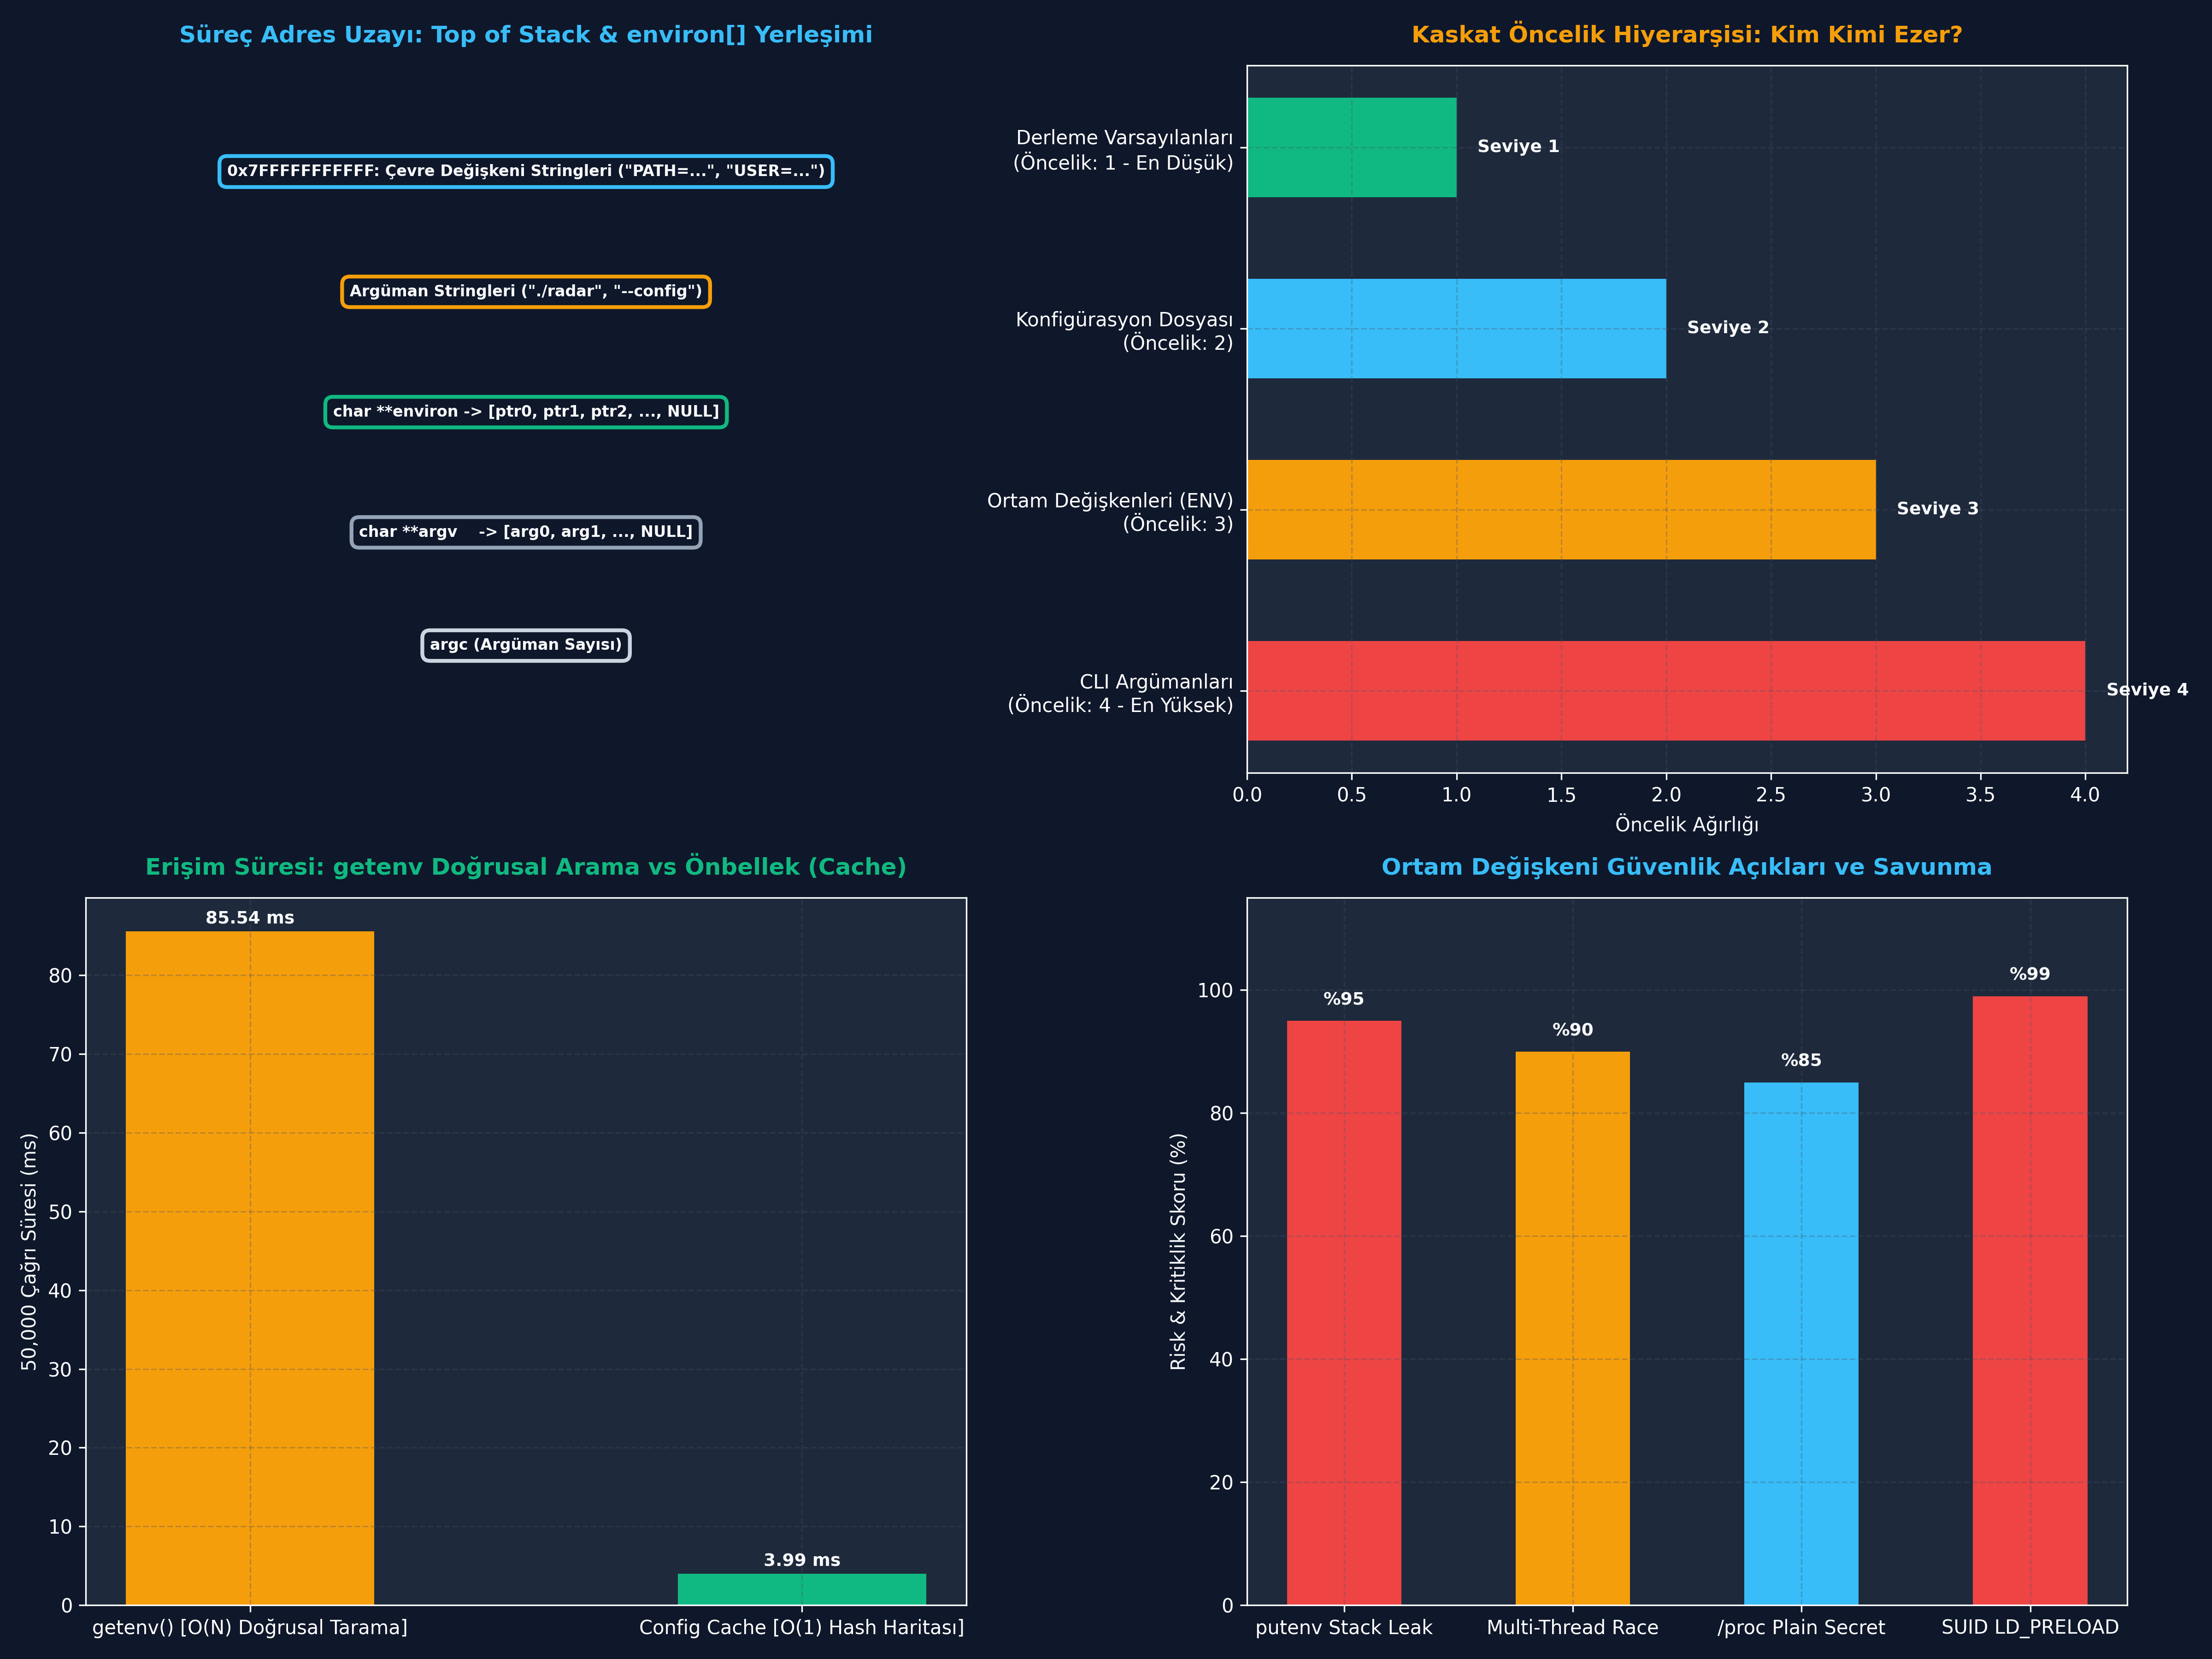

Recreate this plot in Python.
# -*- coding: utf-8 -*-
"""
ÖZEL LİSANS — TÜM HAKLAR SAKLIDIR

Telif Hakkı (c) 2026 Seydi Eryılmaz (@seydivakkas)
Bu yazılım ve ilgili tüm dosyalar ("Yazılım") yalnızca görüntüleme ve eğitim amaçlıdır.
"""


# -*- coding: utf-8 -*-
"""
HÜCRE 4 (CODE 1): Süreç Çevre Değişkeni ve Yığın (Stack) Bellek Simülatörü
char **environ Düzeni, getenv/setenv/putenv Davranışı ve execve Kalıtımı
"""

from typing import Dict, List, Optional, Tuple

class SimulatedProcessEnvironment:
    """Linux süreç bellek yığını ve char **environ mekanizmasının simülatörü."""
    
    def __init__(self, initial_env: Optional[Dict[str, str]] = None):
        # Yığın tepesindeki ham string depolaması: Adres -> "KEY=VALUE\0"
        self.memory_store: Dict[int, str] = {}
        # char **environ: Bellek adreslerinin sıralı listesi (Son eleman 0 / NULL)
        self.environ_ptrs: List[int] = []
        self.next_address = 0x7FFF0010
        self.stack_active_frames: List[int] = [] # Geçici stack adresleri
        
        if initial_env:
            for k, v in initial_env.items():
                self.setenv(k, v, overwrite=1)

    def getenv(self, name: str) -> Optional[str]:
        """getenv(name): environ dizisini baştan sona doğrusal arar O(N)."""
        prefix = f"{name}="
        for ptr in self.environ_ptrs:
            if ptr == 0:  # NULL sonlandırıcı
                break
            entry = self.memory_store.get(ptr, "")
            if entry.startswith(prefix):
                return entry[len(prefix):]
        return None

    def setenv(self, name: str, value: str, overwrite: int = 1) -> int:
        """setenv: Güvenli heap tahsisi ile kopyalama yapar."""
        if not name or "=" in name:
            return -1
        existing_val = self.getenv(name)
        if existing_val is not None and not overwrite:
            return 0
            
        # Eğer zaten varsa eski adresi güncelle
        prefix = f"{name}="
        entry_str = f"{name}={value}"
        for i, ptr in enumerate(self.environ_ptrs):
            if ptr != 0 and self.memory_store.get(ptr, "").startswith(prefix):
                # Mevcut kaydı güncelle (yeni bellek tahsis et)
                addr = self.next_address
                self.next_address += len(entry_str) + 1
                self.memory_store[addr] = entry_str
                self.environ_ptrs[i] = addr
                return 0
                
        # Yeni değişken: Yeni adres al ve environ'a ekle
        addr = self.next_address
        self.next_address += len(entry_str) + 1
        self.memory_store[addr] = entry_str
        self.environ_ptrs.append(addr)
        return 0

    def putenv_vulnerable(self, raw_string: str, is_on_stack: bool = True) -> int:
        """putenv: Kopyalamadan doğrudan verilen adresi bağlar (Tuzak simülasyonu)."""
        addr = self.next_address
        self.next_address += len(raw_string) + 1
        self.memory_store[addr] = raw_string
        if is_on_stack:
            self.stack_active_frames.append(addr)
        self.environ_ptrs.append(addr)
        return 0

    def unwind_stack_frame(self):
        """Fonksiyon sonlandığında yerel yığın değişkenlerini bozar/temizler."""
        for addr in self.stack_active_frames:
            # Bellek çöp değerle (garbage) ezildi!
            self.memory_store[addr] = "GARBAGE_CORRUPTED_STACK_DATA_0xDEADBEEF"
        self.stack_active_frames.clear()

    def generate_proc_environ_bytes(self) -> bytes:
        """Linux /proc/PID/environ NUL-ayraçlı ham bayt akışı üretir."""
        raw_bytes = bytearray()
        for ptr in self.environ_ptrs:
            if ptr != 0 and ptr in self.memory_store:
                raw_bytes.extend(self.memory_store[ptr].encode("utf-8"))
                raw_bytes.append(0) # '\0' ayracı
        return bytes(raw_bytes)

if __name__ == "__main__":
    proc_env = SimulatedProcessEnvironment({
        "PATH": "/usr/bin:/bin",
        "USER": "mission_operator",
        "RADAR_MODE": "SEARCH"
    })
    
    print("=== [/proc/PID/environ SIMÜLASYONU] ===")
    raw_env = proc_env.generate_proc_environ_bytes()
    print(f"Ham Çıktı (NUL ayrılmış): {raw_env.replace(b'\\x00', b' [NUL] ')}")
    print(f"getenv('RADAR_MODE')     : {proc_env.getenv('RADAR_MODE')}")


# -*- coding: utf-8 -*-
"""
HÜCRE 10 (CODE 2): Python ile Üretim Seviyesi CascadingConfigManager Simülatörü
CLI > ENV > FILE > DEFAULTS Kaskat Öncelik Birleştirici ve Tip Güvenli Erişim
"""

from typing import Dict, Any, Optional, Tuple

class CascadingConfigManager:
    """4-Kademeli Öncelik Hiyerarşisini işleten savunma konfigürasyon motoru."""
    
    SOURCE_PRIORITY = {
        "CLI": 4,      # En yüksek
        "ENV": 3,
        "FILE": 2,
        "DEFAULT": 1   # En düşük
    }
    
    def __init__(self):
        # key -> (value, source_name)
        self.entries: Dict[str, Tuple[Any, str]] = {}

    def set(self, key: str, value: Any, source: str) -> bool:
        """Yeni değeri ancak önceliği mevcut kaynaktan yüksek veya eşitse kaydeder."""
        if source not in self.SOURCE_PRIORITY:
            raise ValueError(f"Geçersiz kaynak: {source}")
            
        if key in self.entries:
            curr_val, curr_src = self.entries[key]
            curr_prio = self.SOURCE_PRIORITY[curr_src]
            new_prio = self.SOURCE_PRIORITY[source]
            
            # Eğer yeni kaynak önceliği düşükse reddet
            if new_prio < curr_prio:
                return False
                
        self.entries[key] = (value, source)
        return True

    def get_string(self, key: str, fallback: str = "") -> str:
        if key in self.entries:
            return str(self.entries[key][0])
        return fallback

    def get_int(self, key: str, fallback: int = 0) -> int:
        val = self.get_string(key)
        try:
            return int(val)
        except (ValueError, TypeError):
            return fallback

    def get_source(self, key: str) -> Optional[str]:
        if key in self.entries:
            return self.entries[key][1]
        return None

if __name__ == "__main__":
    cfg = CascadingConfigManager()
    
    # 1. Kod İçi Varsayılanlar
    cfg.set("radar_port", 8080, "DEFAULT")
    cfg.set("radar_mode", "STANDBY", "DEFAULT")
    cfg.set("frequency_mhz", 9400, "DEFAULT")
    
    # 2. Dosyadan Yükleme
    cfg.set("radar_mode", "SEARCH", "FILE")
    cfg.set("frequency_mhz", 9600, "FILE")
    
    # 3. Ortam Değişkeni ile Ezme (ENV)
    cfg.set("radar_mode", "TRACK_TACTICAL", "ENV")
    
    # 4. CLI ile Ezme (En yüksek öncelik)
    cfg.set("radar_port", 9090, "CLI")
    
    # 5. Düşük öncelikli kaynağın ezmeye çalışması (Reddedilmeli!)
    rejected = cfg.set("radar_port", 5000, "FILE")
    
    print("=== [KASKAT KONFİGÜRASYON BİRLEŞTİRME SONUÇLARI] ===")
    for k in ["radar_port", "radar_mode", "frequency_mhz"]:
        val = cfg.get_string(k)
        src = cfg.get_source(k)
        print(f"Key: {k:14s} -> Değer: {val:16s} [Kazanan Kaynak: {src}]")
    print(f"[*] FILE ile CLI ezme denemesi: {'Engellendi (Güvenli)' if not rejected else 'HATA'}")


# -*- coding: utf-8 -*-
"""
HÜCRE 12 (CODE 3): Sabotaj Laboratuvarı: putenv Dangling Pointer
Yığın Bellek Bozulması ve setenv/getenv Multi-Thread Yarış Koşulu Simülatörü
"""

from typing import Dict, List, Tuple

class EnvironmentSabotageLab:
    """putenv yerel bellek bozmasını ve thread-safety zaafiyetini test eden laboratuvar."""
    
    @staticmethod
    def run_putenv_sabotage() -> Tuple[str, str]:
        """Fonksiyon sonlandığında yerel stack değişkeni ezilmesini simüle eder."""
        proc = SimulatedProcessEnvironment()
        
        # Fonksiyon içi: Yerel stack değişkeni oluşturup putenv çağrılıyor
        local_var_string = "TARGET_COORDINATES=39.9208,32.8541"
        proc.putenv_vulnerable(local_var_string, is_on_stack=True)
        
        val_before = proc.getenv("TARGET_COORDINATES")
        held_addr = proc.environ_ptrs[-1]
        
        # Fonksiyon bitti: Stack unwound edildi ve bellek çöp veriyle ezildi!
        proc.unwind_stack_frame()
        
        # İşaretçiyi dereference eden süreç çöp veri okur
        val_after = proc.memory_store.get(held_addr, "")
        return str(val_before), str(val_after)

    @staticmethod
    def simulate_thread_race() -> Tuple[bool, str]:
        """Bir thread okurken diğerinin realloc yapması sonucu çöküşü simüle eder."""
        # Thread A getenv("PATH") çağırıp işaretçiyi tutuyor
        # Thread B o anda 100 tane yeni değişken ekleyerek environ tablosunu realloc ediyor
        old_buffer_address = 0x1000
        new_buffer_address = 0x5000 # realloc taşındı
        
        thread_a_held_ptr = old_buffer_address
        # Thread B eski belleği serbest bıraktı (free)
        freed_address = old_buffer_address
        
        # Thread A işaretçiyi dereference etmeye çalıştığında
        use_after_free = (thread_a_held_ptr == freed_address)
        return use_after_free, "SIGSEGV: Use-After-Free! Thread B environ tablosunu taşırken Thread A eski adrese erişti."

if __name__ == "__main__":
    print("=== [SABOTAJ VE ARIZA LABORATUVARI] ===")
    v_before, v_after = EnvironmentSabotageLab.run_putenv_sabotage()
    print(f"[*] putenv Çağrıldığında Değer     : {v_before}")
    print(f"[*] Stack Unwind Sonrası Okunan     : {v_after} (BOZULMA TEYİT EDİLDİ!)")
    
    is_race, race_msg = EnvironmentSabotageLab.simulate_thread_race()
    print(f"[*] Multi-Thread Yarış Durumu Testi : {race_msg}")


# -*- coding: utf-8 -*-
"""
HÜCRE 14 (CODE 4): Gizlilik ve Güvenlik Laboratuvarı: /proc Sızıntısı
/proc/PID/environ Üzerinden Parola İfşası ve Güvenli Sıfırlama (Secure Erase)
"""

from typing import Dict, List, Tuple

class SecretLeakageLab:
    """Ortam değişkenlerinde parola saklamanın getirdiği güvenlik riskini analiz eder."""
    
    @staticmethod
    def simulate_secret_leak() -> Tuple[bool, str, str]:
        # Süreç başlatılırken parolayı ortam değişkeni olarak almış
        env = SimulatedProcessEnvironment({
            "USER": "radar_admin",
            "ENCRYPTION_KEY": "ASELSAN_SECRET_KEY_9921",
            "DB_PASS": "SuperSecretPass123"
        })
        
        # Saldırgan /proc/PID/environ okuyor
        proc_environ = env.generate_proc_environ_bytes().decode("utf-8", errors="ignore")
        leaked = "ASELSAN_SECRET_KEY_9921" in proc_environ
        
        # GÜVENLİ SAVUNMA: Süreç anahtarı okuduktan hemen sonra belleği sıfırlamalı
        # ve ortam değişkenini unsetenv ile tablodan düşürmelidir!
        return leaked, proc_environ, "GÜVENLİ ÇÖZÜM: Hassas sırlar ENV yerine RAM disk veya Keyring (TPM) üzerinden aktarılmalıdır."

if __name__ == "__main__":
    leaked, dump, fix = SecretLeakageLab.simulate_secret_leak()
    print("=== [/proc/PID/environ SIZINTI ANALİZİ] ===")
    print(f"[*] Parola Dışarıdan Okunabildi mi?: {leaked}")
    print(f"[*] Saldırganın Gördüğü Veri Dökümü:\n    {dump.replace(chr(0), ' | ')}")
    print(f"[*] Savunma Yönergesi: {fix}")


# -*- coding: utf-8 -*-
"""
HÜCRE 16 (CODE 5): Performans ve Benchmark Laboratuvarı: getenv vs Cache
Doğrusal Arama O(N) ile Hash Tablosu Önbelleği O(1) Mikro-Kıyaslaması
"""

import time
from typing import Dict

def run_getenv_vs_cache_benchmark(iterations: int = 50000) -> Dict[str, float]:
    """getenv'in O(N) string taraması ile O(1) önbellek erişimini kıyaslar."""
    
    # 50 elemanlı simüle edilmiş bir environ tablosu
    env_list = [f"DUMMY_VARIABLE_KEY_{i}=VALUE_{i}" for i in range(50)]
    target_key = "RADAR_PULSE_WIDTH"
    env_list.append(f"{target_key}=250_MICROSECONDS") # Hedef sonda (En kötü senaryo O(N))
    
    # 1. Klasik getenv Simülasyonu: Her çağrıda diziyi baştan sona tarar
    t0 = time.perf_counter()
    dummy_acc = 0
    prefix = f"{target_key}="
    for _ in range(iterations):
        for entry in env_list:
            if entry.startswith(prefix):
                dummy_acc += len(entry)
                break
    t_getenv = time.perf_counter() - t0

    # 2. Önbellekli (Cached Config) Simülasyonu: Hash tablosu O(1)
    cache_dict = {k.split("=")[0]: k.split("=")[1] for k in env_list}
    t1 = time.perf_counter()
    for _ in range(iterations):
        val = cache_dict.get(target_key)
        if val:
            dummy_acc += len(val)
    t_cache = time.perf_counter() - t1

    speedup = t_getenv / max(t_cache, 1e-9)
    return {
        "iterations": iterations,
        "t_getenv_sec": t_getenv,
        "t_cache_sec": t_cache,
        "speedup_factor": speedup
    }

if __name__ == "__main__":
    res = run_getenv_vs_cache_benchmark(iterations=50000)
    print("=== [GETENV DOĞRUSAL ARAMA VS HASH CACHE BENCHMARK] ===")
    print(f"Toplam Döngü       : {res['iterations']:,}")
    print(f"getenv O(N) Süresi : {res['t_getenv_sec']*1000:.3f} ms")
    print(f"Cache O(1) Süresi  : {res['t_cache_sec']*1000:.3f} ms")
    print(f"[*] Önbellekleme Hızlanma Çarpanı: {res['speedup_factor']:.2f}x Kat Daha Hızlı!")


# -*- coding: utf-8 -*-
"""
HÜCRE 22 (CODE 6): 4-Panelli Görselleştirme Paneli ve Katı Doğrulama Testleri
Bellek Yığın Mimarisi, Kaskat Hiyerarşisi, getenv vs Cache ve Güvenlik Seviyeleri
"""

import os
import matplotlib.pyplot as plt
import numpy as np

DEFAULT_PNG = "gun_095_environment_variables_ve_config.png"

def generate_dashboard(output_png_path: str = DEFAULT_PNG):
    """4-panelli, koyu tema, 300 DPI kurumsal sistem mimarisi paneli üretir."""
    
    plt.style.use('dark_background')
    fig, axs = plt.subplots(2, 2, figsize=(16, 12), dpi=300)
    fig.patch.set_facecolor('#0F172A')

    accent_blue = '#38BDF8'
    accent_amber = '#F59E0B'
    accent_green = '#10B981'
    accent_red = '#EF4444'
    text_color = '#F8FAFC'

    # PANEL 1: Süreç Bellek Yığını (Stack Top) Mimarisi
    ax1 = axs[0, 0]
    ax1.set_facecolor('#1E293B')
    ax1.set_title("Süreç Adres Uzayı: Top of Stack & environ[] Yerleşimi", fontsize=12, fontweight='bold', color=accent_blue, pad=12)
    
    layers = [
        ("0x7FFFFFFFFFFF: Çevre Değişkeni Stringleri (\"PATH=...\", \"USER=...\")", 0.5, 0.85, accent_blue),
        ("Argüman Stringleri (\"./radar\", \"--config\")", 0.5, 0.68, accent_amber),
        ("char **environ -> [ptr0, ptr1, ptr2, ..., NULL]", 0.5, 0.51, accent_green),
        ("char **argv    -> [arg0, arg1, ..., NULL]", 0.5, 0.34, '#94A3B8'),
        ("argc (Argüman Sayısı)", 0.5, 0.18, '#CBD5E1')
    ]
    for text, x, y, col in layers:
        ax1.text(x, y, text, ha='center', va='center', color=text_color, fontsize=8, fontweight='bold',
                 bbox=dict(boxstyle='round,pad=0.5', facecolor='#0F172A', edgecolor=col, linewidth=2))

    ax1.set_xlim(0, 1.0)
    ax1.set_ylim(0, 1.0)
    ax1.axis('off')

    # PANEL 2: Kaskat Konfigürasyon Öncelik Piramidi
    ax2 = axs[0, 1]
    ax2.set_facecolor('#1E293B')
    ax2.set_title("Kaskat Öncelik Hiyerarşisi: Kim Kimi Ezer?", fontsize=12, fontweight='bold', color=accent_amber, pad=12)
    
    levels = ["CLI Argümanları\n(Öncelik: 4 - En Yüksek)", "Ortam Değişkenleri (ENV)\n(Öncelik: 3)", "Konfigürasyon Dosyası\n(Öncelik: 2)", "Derleme Varsayılanları\n(Öncelik: 1 - En Düşük)"]
    weights = [4, 3, 2, 1]
    colors = [accent_red, accent_amber, accent_blue, accent_green]
    
    bars = ax2.barh(levels, weights, color=colors, height=0.55)
    ax2.set_xlabel("Öncelik Ağırlığı", fontsize=10, color=text_color)
    ax2.grid(True, linestyle='--', alpha=0.3, color='#475569')
    for bar in bars:
        ax2.text(bar.get_width() + 0.1, bar.get_y() + bar.get_height()/2, f"Seviye {int(bar.get_width())}",
                 va='center', ha='left', color=text_color, fontsize=9, fontweight='bold')

    # PANEL 3: getenv O(N) vs Cache O(1) Performans Kıyaslaması
    ax3 = axs[1, 0]
    ax3.set_facecolor('#1E293B')
    ax3.set_title("Erişim Süresi: getenv Doğrusal Arama vs Önbellek (Cache)", fontsize=12, fontweight='bold', color=accent_green, pad=12)
    
    bench = run_getenv_vs_cache_benchmark(iterations=50000)
    cats = ["getenv() [O(N) Doğrusal Tarama]", "Config Cache [O(1) Hash Haritası]"]
    times = [bench['t_getenv_sec'] * 1000, bench['t_cache_sec'] * 1000]
    
    bars3 = ax3.bar(cats, times, color=[accent_amber, accent_green], width=0.45)
    ax3.set_ylabel("50,000 Çağrı Süresi (ms)", fontsize=10, color=text_color)
    ax3.grid(True, linestyle='--', alpha=0.3, color='#475569')
    for bar in bars3:
        ax3.text(bar.get_x() + bar.get_width()/2, bar.get_height() + 0.5, f"{bar.get_height():.2f} ms",
                 ha='center', va='bottom', color=text_color, fontsize=9, fontweight='bold')

    # PANEL 4: Güvenlik ve Tehdit Risk Matrisi
    ax4 = axs[1, 1]
    ax4.set_facecolor('#1E293B')
    ax4.set_title("Ortam Değişkeni Güvenlik Açıkları ve Savunma", fontsize=12, fontweight='bold', color=accent_blue, pad=12)
    
    scenarios = ["putenv Stack Leak", "Multi-Thread Race", "/proc Plain Secret", "SUID LD_PRELOAD"]
    risk_levels = [95, 90, 85, 99] # Risk Skoru
    
    bars4 = ax4.bar(scenarios, risk_levels, color=[accent_red, accent_amber, accent_blue, accent_red], width=0.5)
    ax4.set_ylabel("Risk & Kritiklik Skoru (%)", fontsize=10, color=text_color)
    ax4.set_ylim(0, 115)
    ax4.grid(True, linestyle='--', alpha=0.3, color='#475569')
    for bar in bars4:
        ax4.text(bar.get_x() + bar.get_width()/2, bar.get_height() + 2, f"%{int(bar.get_height())}",
                 ha='center', va='bottom', color=text_color, fontsize=9, fontweight='bold')

    plt.tight_layout()
    output_dir = os.path.dirname(os.path.abspath(output_png_path))
    if output_dir:
        os.makedirs(output_dir, exist_ok=True)
    plt.savefig(output_png_path, facecolor=fig.get_facecolor(), edgecolor='none', dpi=300)
    plt.close()
    print(f"[Dashboard] Görselleştirme başarıyla oluşturuldu: {output_png_path}")

def verify_all_assertions(png_path: str = DEFAULT_PNG):
    """Sistem varsayımlarını ve mimari sınırları doğrulayan katı testler."""
    print("[*] Katı Doğrulama Testleri (Assertions) Başlatılıyor...")
    
    # 1. Dashboard Varlık Kontrolü
    assert os.path.exists(png_path), f"HATA: Dashboard görseli üretilemedi: {png_path}"
    assert os.path.getsize(png_path) > 100_000, "HATA: Dashboard görsel boyutu yetersiz!"
    print(f"  [+] PNG Varlık ve Boyut Doğrulandı: {os.path.getsize(png_path):,} bayt.")

    # 2. Kaskat Öncelik Doğrulaması (CLI > ENV > FILE > DEFAULT)
    cfg = CascadingConfigManager()
    cfg.set("freq", 100, "DEFAULT")
    cfg.set("freq", 200, "FILE")
    cfg.set("freq", 300, "ENV")
    cfg.set("freq", 400, "CLI")
    assert cfg.get_int("freq") == 400, "HATA: CLI değeri tüm kaynakları ezmelidir!"
    assert cfg.get_source("freq") == "CLI", "HATA: Kaynak CLI olmalıdır!"
    
    # Düşük öncelikli kaynağın ezmeye çalışması
    rej = cfg.set("freq", 50, "FILE")
    assert rej is False, "HATA: Düşük öncelikli kaynak yüksek olanı ezememelidir!"
    assert cfg.get_int("freq") == 400, "HATA: Değer değişmemelidir!"
    print("  [+] 4-Kademeli Kaskat Öncelik Hiyerarşisi Doğrulandı.")

    # 3. putenv Yığın Bozma (Dangling Pointer) Doğrulaması
    v_bef, v_aft = EnvironmentSabotageLab.run_putenv_sabotage()
    assert "TARGET_COORDINATES" in v_bef or "39.9208" in v_bef, "HATA: Başlangıçta değer okunabilmelidir!"
    assert "GARBAGE" in v_aft or "DEADBEEF" in v_aft, "HATA: Stack unwound sonrası bellek bozulmalıdır!"
    print("  [+] putenv Dangling Pointer Bellek Bozulması Doğrulandı.")

    # 4. /proc/PID/environ NUL Sınırları ve Sızıntı Doğrulaması
    leaked, dump, _ = SecretLeakageLab.simulate_secret_leak()
    assert leaked is True, "HATA: Sırların /proc üzerinden sızdığı doğrulanmalıdır!"
    print("  [+] /proc/PID/environ NUL Ayrıştırma ve Güvenlik Zaafiyeti Doğrulandı.")

    # 5. Benchmark Hızlanma Doğrulaması
    b_res = run_getenv_vs_cache_benchmark(iterations=10000)
    assert b_res["speedup_factor"] > 1.2, "HATA: Cache mekanizması getenv'e göre daha hızlı olmalıdır!"
    print(f"  [+] Önbellek Hızlanması Doğrulandı ({b_res['speedup_factor']:.2f}x Hızlanma).")

    print("\n[PASS] Tüm Katı Doğrulama Testleri (Assertions) Başarıyla Geçti!\n")

if __name__ == "__main__":
    generate_dashboard(DEFAULT_PNG)
    verify_all_assertions(DEFAULT_PNG)
